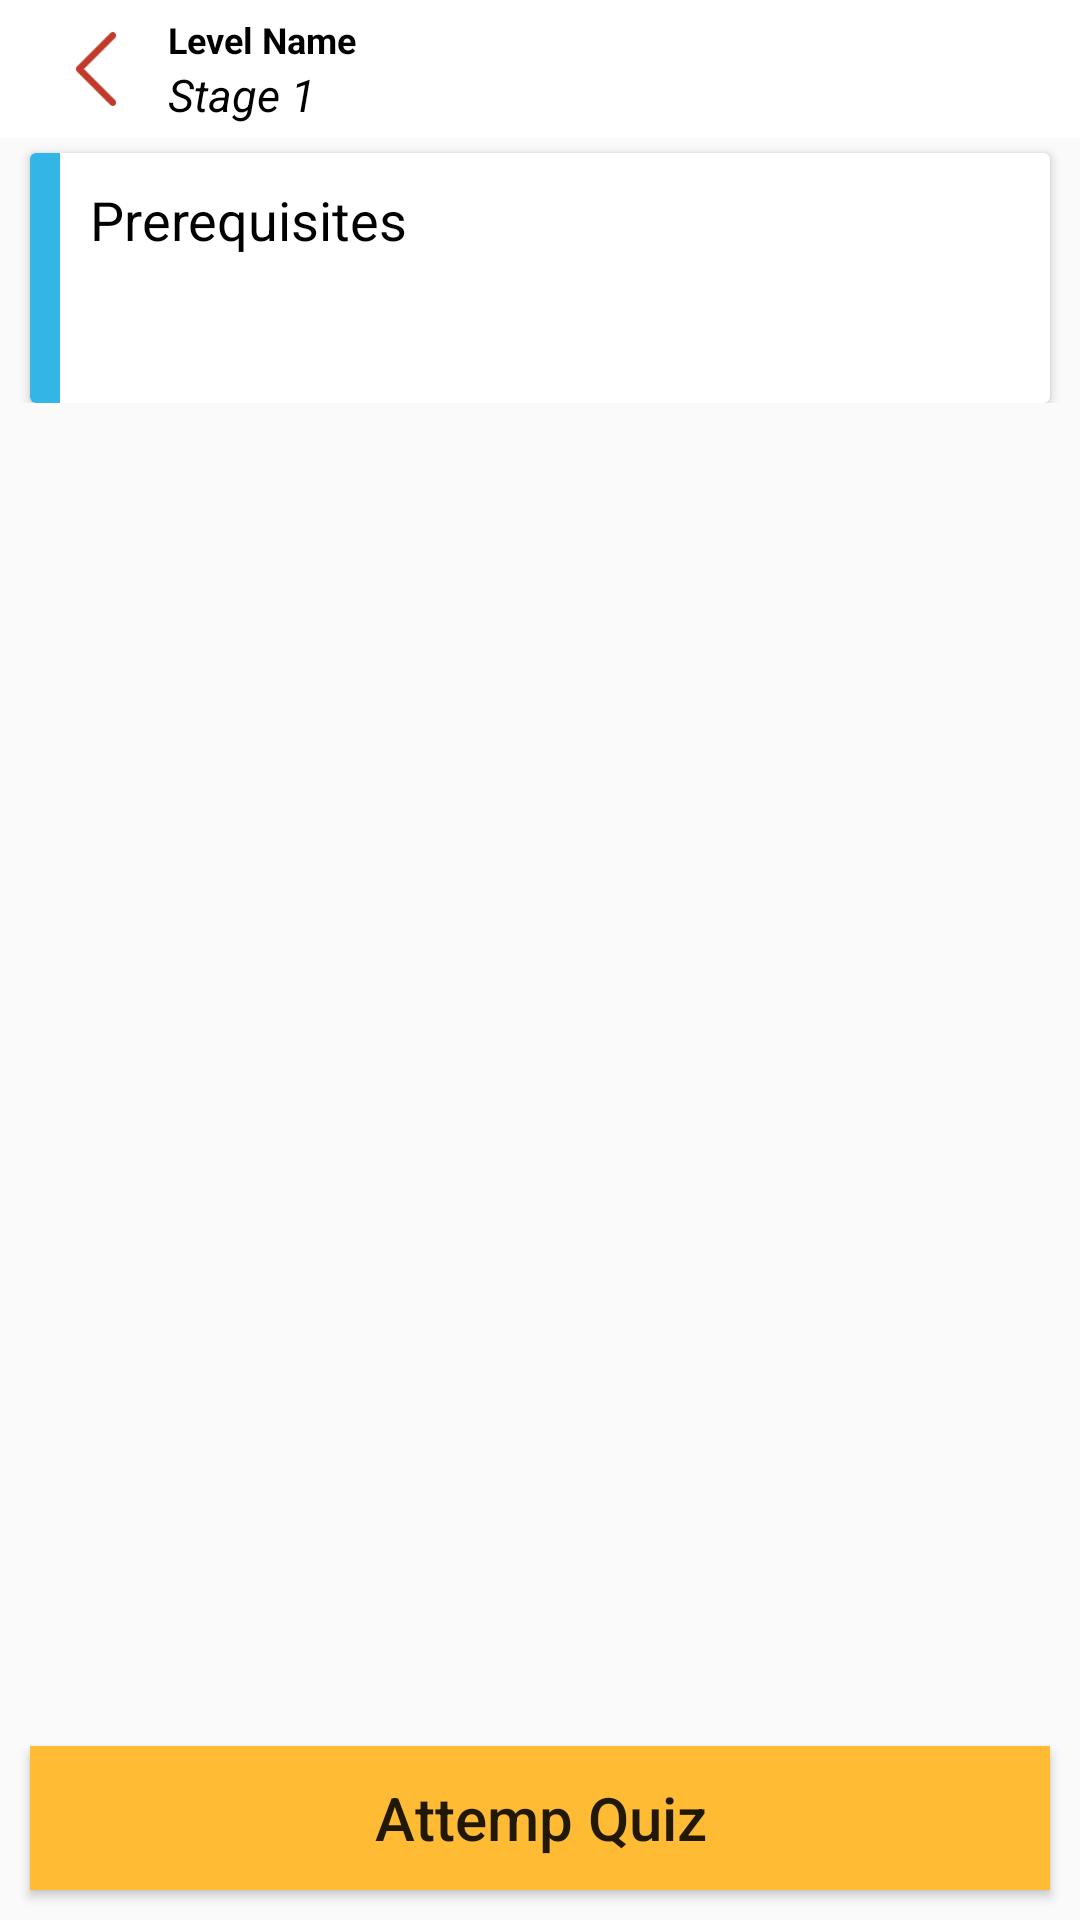

Here is an Android app screen rendered from its layout file. Give the layout XML and the strings, colors and styles it references.
<!-- AndroidManifest.xml: application theme Theme.AppCompat.Light.NoActionBar -->
<!-- res/layout/activity_stage_instructions.xml -->
<?xml version="1.0" encoding="utf-8"?>

<RelativeLayout xmlns:android="http://schemas.android.com/apk/res/android"
    xmlns:app="http://schemas.android.com/apk/res-auto"
    xmlns:tools="http://schemas.android.com/tools"
    android:layout_width="match_parent"
    android:layout_height="match_parent"
    tools:context=".StageInstructionsActivity">

    <LinearLayout
        android:id="@+id/stage_instructions_header"
        android:layout_width="match_parent"
        android:layout_height="wrap_content"
        android:background="@android:color/white"
        android:orientation="horizontal"
        android:paddingBottom="5dp"
        android:paddingLeft="10dp"
        android:paddingRight="10dp"
        android:paddingTop="5dp">

        <ImageView
            android:id="@+id/stage_instructions_back_btn"
            android:layout_width="36dp"
            android:layout_height="36dp"
            android:layout_gravity="center"
            android:paddingLeft="8dp"
            android:src="@drawable/back"
            android:textSize="36sp" />

        <LinearLayout
            android:layout_width="wrap_content"
            android:layout_height="match_parent"
            android:orientation="vertical">

            <TextView
                android:id="@+id/txtv_stage_instructions_topic_name"
                android:layout_width="wrap_content"
                android:layout_height="wrap_content"
                android:layout_gravity="center|left"
                android:layout_marginLeft="10dp"
                android:text="Level Name"
                android:textColor="@android:color/black"
                android:textSize="12sp"
                android:textStyle="bold" />

            <TextView
                android:id="@+id/txtv_stage_instructions_level_n_stage_name"
                android:layout_width="wrap_content"
                android:layout_height="wrap_content"
                android:layout_gravity="center|left"
                android:layout_marginLeft="10dp"
                android:text="Stage 1"
                android:textColor="@android:color/black"
                android:textSize="15sp"
                android:textStyle="italic" />
        </LinearLayout>

    </LinearLayout>

    <LinearLayout
        android:layout_width="match_parent"
        android:layout_height="wrap_content"
        android:layout_below="@id/stage_instructions_header"
        android:orientation="vertical">

        <android.support.v7.widget.CardView
            android:id="@+id/card_prerequisites"
            android:layout_width="match_parent"
            android:layout_height="wrap_content"
            android:layout_marginLeft="10dp"
            android:layout_marginRight="10dp"
            android:layout_marginTop="5dp">

            <TextView
                android:id="@+id/txtv_prerequisites_start_color_background"
                android:layout_width="10dp"
                android:layout_height="match_parent"
                android:background="@android:color/holo_blue_light"
                android:textAllCaps="false"
                android:textColor="@color/colorPrimaryDark" />

            <LinearLayout
                android:id="@+id/clickable_prerequisites_layout"
                android:layout_width="match_parent"
                android:layout_height="wrap_content"
                android:layout_toRightOf="@id/txtv_prerequisites_start_color_background"
                android:orientation="vertical">

                <TextView
                    android:id="@+id/txtv_prerequisites_label"
                    android:layout_width="match_parent"
                    android:layout_height="wrap_content"
                    android:layout_marginLeft="10dp"
                    android:gravity="center_vertical"
                    android:padding="10dp"
                    android:text="Prerequisites"
                    android:textAllCaps="false"
                    android:textColor="@android:color/black"
                    android:textSize="18sp"
                    android:textStyle="normal" />

                <TextView
                    android:id="@+id/prerequisites_txtv"
                    android:layout_width="match_parent"
                    android:layout_height="wrap_content"
                    android:layout_marginLeft="20dp"
                    android:gravity="center_vertical"
                    android:padding="10dp"
                    android:text=""
                    android:textAllCaps="false"
                    android:textColor="@android:color/black"
                    android:textSize="14sp"
                    android:textStyle="normal|italic" />
            </LinearLayout>
        </android.support.v7.widget.CardView>

    </LinearLayout>

    <Button
        android:id="@+id/btn_start_quiz"
        android:layout_width="match_parent"
        android:layout_height="wrap_content"
        android:layout_alignParentBottom="true"
        android:layout_margin="10dp"
        android:background="@android:color/holo_orange_light"
        android:foregroundTint="@android:color/holo_orange_dark"
        android:text="Attemp Quiz"
        android:textAllCaps="false"
        android:textSize="20sp" />

</RelativeLayout>
<!-- resources referenced by this layout -->
<resources>
  <!-- drawable back: png bitmap (drawable, 663 bytes) -->
  <!-- not gathered from this repository: default colours our renderer supplied (Android Studio template values) -->
  <color name="colorPrimaryDark">#FF3700B3</color>
</resources>
